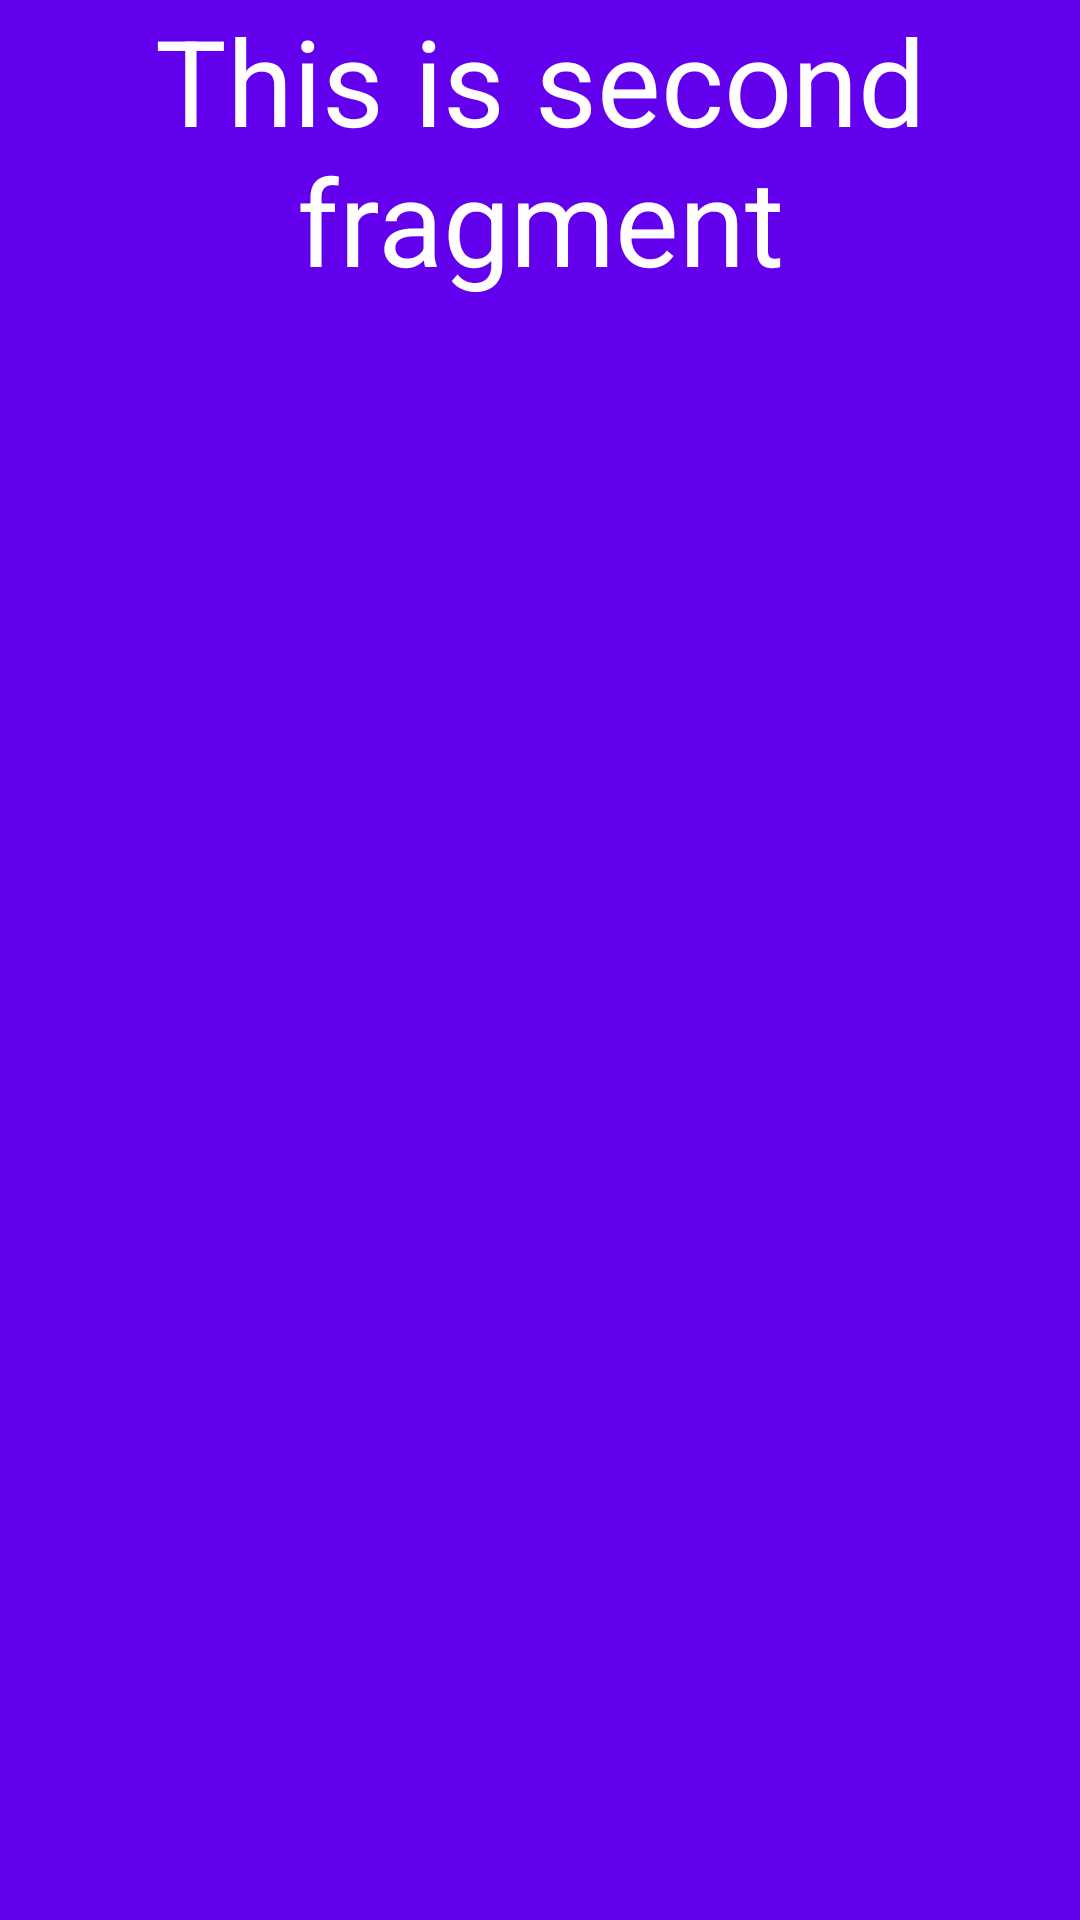

Layout XML and referenced resources for this Android screen:
<!-- AndroidManifest.xml: application theme Theme.Chapter5Fragmanet -->
<!-- res/layout/fragment_second.xml -->
<?xml version="1.0" encoding="utf-8"?>
<FrameLayout xmlns:android="http://schemas.android.com/apk/res/android"
    xmlns:tools="http://schemas.android.com/tools"
    android:layout_width="match_parent"
    android:layout_height="match_parent"
    android:background="@color/purple_500"
    tools:context=".SecondFragment">

    
   <androidx.appcompat.widget.AppCompatTextView
       android:layout_width="match_parent"
       android:layout_height="match_parent"
       android:gravity="center_horizontal"
       android:text="This is second fragment"
       android:textSize="40sp"
       android:textColor="@color/white"/>

</FrameLayout>
<!-- resources referenced by this layout -->
<resources>
  <style name="Theme.Chapter5Fragmanet" parent="Theme.MaterialComponents.DayNight.DarkActionBar">
          
          <item name="colorPrimary">@color/purple_500</item>
          <item name="colorPrimaryVariant">@color/purple_700</item>
          <item name="colorOnPrimary">@color/white</item>
          
          <item name="colorSecondary">@color/teal_200</item>
          <item name="colorSecondaryVariant">@color/teal_700</item>
          <item name="colorOnSecondary">@color/black</item>
          
          <item name="android:statusBarColor">?attr/colorPrimaryVariant</item>
          
      </style>
  <!-- not gathered from this repository: default colours our renderer supplied (Android Studio template values) -->
  <color name="purple_500">#FF6200EE</color>
  <color name="purple_700">#FF3700B3</color>
  <color name="teal_200">#FF03DAC5</color>
  <color name="teal_700">#FF018786</color>
  <color name="black">#FF000000</color>
  <color name="white">#FFFFFFFF</color>
</resources>
